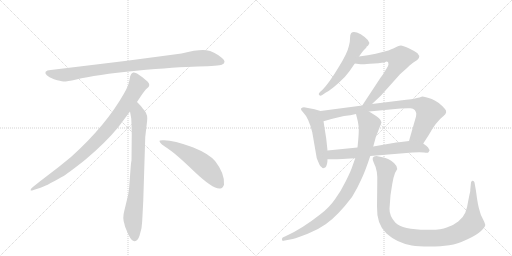
t = 0.00 s
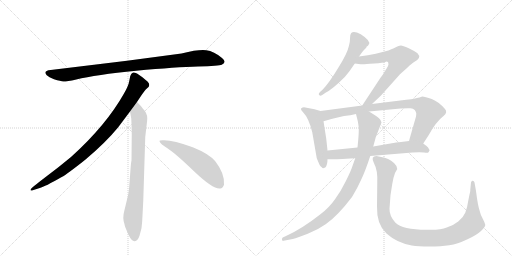
t = 1.92 s
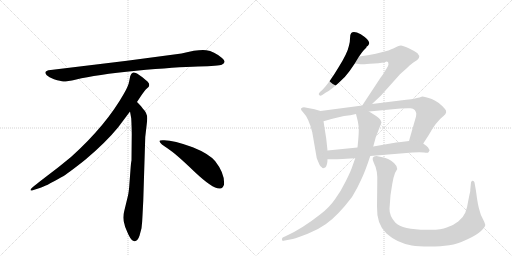
t = 3.84 s
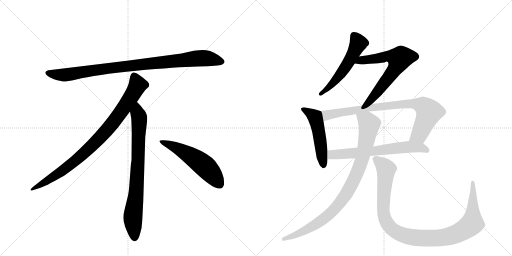
t = 5.75 s
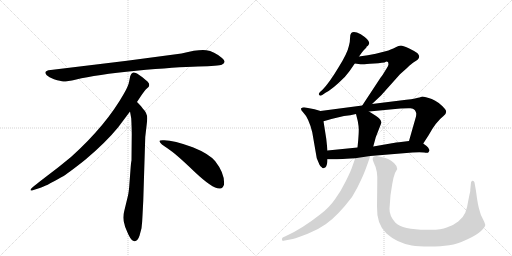
t = 7.67 s
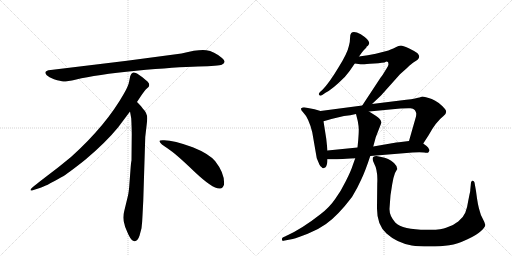
t = 9.59 s

The animated SVG that drew these frames (rendered in a browser with its animation timeline set to each time). Animation: 11 CSS @keyframes rules; one cycle of 9.59 s.

<svg version="1.1" viewBox="0 0 2048 1024" xmlns="http://www.w3.org/2000/svg">
  <g stroke="lightgray" stroke-dasharray="1,1" stroke-width="1" transform="scale(4, 4)">
    <line x1="0" y1="0" x2="256" y2="256"></line>
    <line x1="256" y1="0" x2="0" y2="256"></line>
    <line x1="128" y1="0" x2="128" y2="256"></line>
    <line x1="0" y1="128" x2="256" y2="128"></line>
    <line x1="256" y1="0" x2="512" y2="256"></line>
    <line x1="512" y1="0" x2="256" y2="256"></line>
    <line x1="384" y1="0" x2="384" y2="256"></line>
    <line x1="256" y1="128" x2="512" y2="128"></line>
  </g>
<g transform="scale(1, -1) translate(0, -850)">
   <style type="text/css">
    @keyframes keyframes0 {
      from {
       stroke: black;
       stroke-dashoffset: 952;
       stroke-width: 128;
       }
       76% {
       animation-timing-function: step-end;
       stroke: black;
       stroke-dashoffset: 0;
       stroke-width: 128;
       }
       to {
       stroke: black;
       stroke-width: 1024;
       }
       }
       #make-me-a-hanzi-animation-0 {
         animation: keyframes0 1.024740s both;
         animation-delay: 0.000000s;
         animation-timing-function: linear;
       }
    @keyframes keyframes1 {
      from {
       stroke: black;
       stroke-dashoffset: 897;
       stroke-width: 128;
       }
       74% {
       animation-timing-function: step-end;
       stroke: black;
       stroke-dashoffset: 0;
       stroke-width: 128;
       }
       to {
       stroke: black;
       stroke-width: 1024;
       }
       }
       #make-me-a-hanzi-animation-1 {
         animation: keyframes1 0.979980s both;
         animation-delay: 1.024740s;
         animation-timing-function: linear;
       }
    @keyframes keyframes2 {
      from {
       stroke: black;
       stroke-dashoffset: 792;
       stroke-width: 128;
       }
       72% {
       animation-timing-function: step-end;
       stroke: black;
       stroke-dashoffset: 0;
       stroke-width: 128;
       }
       to {
       stroke: black;
       stroke-width: 1024;
       }
       }
       #make-me-a-hanzi-animation-2 {
         animation: keyframes2 0.894531s both;
         animation-delay: 2.004720s;
         animation-timing-function: linear;
       }
    @keyframes keyframes3 {
      from {
       stroke: black;
       stroke-dashoffset: 548;
       stroke-width: 128;
       }
       64% {
       animation-timing-function: step-end;
       stroke: black;
       stroke-dashoffset: 0;
       stroke-width: 128;
       }
       to {
       stroke: black;
       stroke-width: 1024;
       }
       }
       #make-me-a-hanzi-animation-3 {
         animation: keyframes3 0.695964s both;
         animation-delay: 2.899251s;
         animation-timing-function: linear;
       }
    @keyframes keyframes4 {
      from {
       stroke: black;
       stroke-dashoffset: 549;
       stroke-width: 128;
       }
       64% {
       animation-timing-function: step-end;
       stroke: black;
       stroke-dashoffset: 0;
       stroke-width: 128;
       }
       to {
       stroke: black;
       stroke-width: 1024;
       }
       }
       #make-me-a-hanzi-animation-4 {
         animation: keyframes4 0.696777s both;
         animation-delay: 3.595215s;
         animation-timing-function: linear;
       }
    @keyframes keyframes5 {
      from {
       stroke: black;
       stroke-dashoffset: 668;
       stroke-width: 128;
       }
       68% {
       animation-timing-function: step-end;
       stroke: black;
       stroke-dashoffset: 0;
       stroke-width: 128;
       }
       to {
       stroke: black;
       stroke-width: 1024;
       }
       }
       #make-me-a-hanzi-animation-5 {
         animation: keyframes5 0.793620s both;
         animation-delay: 4.291992s;
         animation-timing-function: linear;
       }
    @keyframes keyframes6 {
      from {
       stroke: black;
       stroke-dashoffset: 512;
       stroke-width: 128;
       }
       63% {
       animation-timing-function: step-end;
       stroke: black;
       stroke-dashoffset: 0;
       stroke-width: 128;
       }
       to {
       stroke: black;
       stroke-width: 1024;
       }
       }
       #make-me-a-hanzi-animation-6 {
         animation: keyframes6 0.666667s both;
         animation-delay: 5.085612s;
         animation-timing-function: linear;
       }
    @keyframes keyframes7 {
      from {
       stroke: black;
       stroke-dashoffset: 835;
       stroke-width: 128;
       }
       73% {
       animation-timing-function: step-end;
       stroke: black;
       stroke-dashoffset: 0;
       stroke-width: 128;
       }
       to {
       stroke: black;
       stroke-width: 1024;
       }
       }
       #make-me-a-hanzi-animation-7 {
         animation: keyframes7 0.929525s both;
         animation-delay: 5.752279s;
         animation-timing-function: linear;
       }
    @keyframes keyframes8 {
      from {
       stroke: black;
       stroke-dashoffset: 657;
       stroke-width: 128;
       }
       68% {
       animation-timing-function: step-end;
       stroke: black;
       stroke-dashoffset: 0;
       stroke-width: 128;
       }
       to {
       stroke: black;
       stroke-width: 1024;
       }
       }
       #make-me-a-hanzi-animation-8 {
         animation: keyframes8 0.784668s both;
         animation-delay: 6.681803s;
         animation-timing-function: linear;
       }
    @keyframes keyframes9 {
      from {
       stroke: black;
       stroke-dashoffset: 926;
       stroke-width: 128;
       }
       75% {
       animation-timing-function: step-end;
       stroke: black;
       stroke-dashoffset: 0;
       stroke-width: 128;
       }
       to {
       stroke: black;
       stroke-width: 1024;
       }
       }
       #make-me-a-hanzi-animation-9 {
         animation: keyframes9 1.003581s both;
         animation-delay: 7.466471s;
         animation-timing-function: linear;
       }
    @keyframes keyframes10 {
      from {
       stroke: black;
       stroke-dashoffset: 1066;
       stroke-width: 128;
       }
       78% {
       animation-timing-function: step-end;
       stroke: black;
       stroke-dashoffset: 0;
       stroke-width: 128;
       }
       to {
       stroke: black;
       stroke-width: 1024;
       }
       }
       #make-me-a-hanzi-animation-10 {
         animation: keyframes10 1.117513s both;
         animation-delay: 8.470052s;
         animation-timing-function: linear;
       }
</style>
<path d="M 726 636 L 508 607 L 203 570 Q 170 567 187 549 Q 195 542 216 533 Q 244 525 253 524 Q 263 523 305 532 Q 383 551 545 567 Q 707 582 792 584 Q 877 586 887 591 Q 909 601 888 618 Q 856 645 825 649 Q 795 653 726 636 Z" fill="lightgray"></path> 
<path d="M 548 442 Q 576 485 583 492 L 594 502 Q 597 505 597 511 Q 597 516 590 524 Q 572 541 548 556 Q 537 561 533 560 L 528 557 Q 526 556 524 552 Q 522 547 521 546 L 517 526 Q 514 507 496 476 Q 424 348 284 222 Q 235 181 180 140 Q 126 99 124 94 Q 117 84 134 90 L 159 98 Q 179 103 247 142 Q 268 153 341 211 Q 422 279 472 340 L 520 404 L 548 442 Z" fill="lightgray"></path> 
<path d="M 573 46 L 581 302 L 587 354 Q 589 370 589 377 Q 589 398 571 416 Q 569 421 548 442 C 527 464 515 434 520 404 L 525 376 Q 527 335 527 314 L 526 208 Q 524 202 522 172 L 518 119 Q 516 86 512 68 L 497 6 Q 489 -22 498 -47 L 500 -56 Q 502 -62 514 -89 Q 527 -116 539 -115 Q 551 -114 558 -93 L 566 -63 Q 569 -40 570 -12 L 573 46 Z" fill="lightgray"></path> 
<path d="M 638 285 Q 641 274 671 256 Q 701 237 777 164 Q 854 91 881 96 Q 891 97 896 111 Q 900 155 861 205 Q 836 235 771 261 Q 688 292 650 289 Q 637 289 638 285 Z" fill="lightgray"></path> 
<path d="M 1436 624 L 1449 642 Q 1451 645 1465 659 L 1466 663 Q 1473 666 1475 672 Q 1485 686 1443 713 Q 1415 728 1405 718 Q 1400 713 1400 696 Q 1400 679 1396 668 Q 1390 637 1352 577 Q 1315 516 1290 491 L 1280 482 Q 1272 474 1277 470 Q 1280 465 1289 470 L 1302 479 Q 1329 492 1379 542 Q 1398 563 1419 596 L 1436 624 Z" fill="lightgray"></path> 
<path d="M 1488 434 L 1524 468 L 1600 553 L 1628 578 Q 1648 597 1655 601 Q 1689 618 1670 637 Q 1660 645 1635 657 Q 1610 668 1604 668 Q 1598 668 1594 666 L 1585 662 Q 1560 650 1546 646 L 1503 635 Q 1473 628 1436 624 C 1406 620 1389 600 1419 596 L 1442 593 Q 1443 592 1480 595 Q 1518 597 1538 600 Q 1554 610 1554 593 Q 1553 585 1547 577 L 1537 561 Q 1533 553 1522 539 L 1449 428 C 1433 403 1466 413 1488 434 Z" fill="lightgray"></path> 
<path d="M 1282 406 L 1258 413 L 1216 421 Q 1210 421 1205 417 Q 1201 412 1213 400 Q 1235 378 1249 321 L 1267 217 L 1278 191 Q 1282 183 1286 182 Q 1291 176 1293 177 L 1301 180 Q 1310 189 1310 213 L 1310 248 L 1305 295 L 1294 365 C 1289 395 1288 404 1282 406 Z" fill="lightgray"></path> 
<path d="M 1693 276 L 1715 310 Q 1744 363 1774 386 Q 1792 400 1780 414 Q 1755 443 1727 454 Q 1700 464 1689 464 L 1678 460 Q 1675 460 1660 456 Q 1646 452 1625 451 L 1488 434 L 1449 428 L 1282 406 C 1252 402 1265 357 1294 365 L 1312 370 Q 1324 374 1342 378 L 1376 386 Q 1402 389 1424 394 L 1476 404 L 1602 416 Q 1632 418 1642 417 Q 1653 416 1659 410 Q 1663 405 1665 397 Q 1665 387 1664 384 L 1636 286 C 1628 257 1677 251 1693 276 Z" fill="lightgray"></path> 
<path d="M 1481 226 L 1650 240 Q 1681 242 1696 240 Q 1711 238 1713 240 Q 1715 242 1718 248 L 1718 250 Q 1713 262 1705 267 Q 1697 272 1693 276 C 1674 291 1666 290 1636 286 L 1596 281 Q 1570 278 1562 276 L 1493 264 L 1430 260 L 1310 248 C 1280 245 1280 213 1310 213 L 1324 213 Q 1326 212 1421 217 L 1481 226 Z" fill="lightgray"></path> 
<path d="M 1421 217 L 1412 192 Q 1404 166 1383 125 Q 1363 84 1340 53 Q 1318 21 1283 -6 Q 1207 -66 1142 -95 L 1131 -100 Q 1127 -104 1128 -109 Q 1129 -115 1134 -113 L 1171 -106 Q 1191 -101 1231 -85 Q 1272 -69 1304 -46 Q 1352 -12 1408 62 Q 1430 98 1445 132 Q 1461 165 1481 226 L 1493 264 L 1503 301 L 1526 360 Q 1523 371 1516 377 Q 1510 383 1476 404 C 1451 420 1417 423 1424 394 L 1431 366 Q 1436 339 1435 328 Q 1435 317 1433 291 L 1430 260 L 1421 217 Z" fill="lightgray"></path> 
<path d="M 1562 69 L 1569 114 Q 1573 140 1580 158 L 1589 174 Q 1589 186 1576 198 Q 1554 219 1525 222 L 1506 226 Q 1481 226 1496 197 Q 1512 168 1509 116 L 1508 24 Q 1506 -48 1546 -84 Q 1587 -121 1647 -132 Q 1673 -136 1718 -136 Q 1764 -136 1797 -131 Q 1830 -126 1868 -108 Q 1906 -91 1924 -74 Q 1942 -57 1941 -49 Q 1940 -42 1931 -25 Q 1922 -9 1920 2 Q 1911 28 1904 86 L 1898 120 Q 1896 126 1891 127 Q 1886 128 1884 120 L 1881 90 Q 1882 88 1878 72 L 1873 47 Q 1869 18 1861 -1 Q 1853 -20 1833 -36 Q 1813 -52 1787 -60 Q 1762 -71 1706 -69 Q 1610 -69 1581 -40 Q 1557 -13 1558 15 Q 1560 43 1562 69 Z" fill="lightgray"></path> 
      <clipPath id="make-me-a-hanzi-clip-0">
      <path d="M 726 636 L 508 607 L 203 570 Q 170 567 187 549 Q 195 542 216 533 Q 244 525 253 524 Q 263 523 305 532 Q 383 551 545 567 Q 707 582 792 584 Q 877 586 887 591 Q 909 601 888 618 Q 856 645 825 649 Q 795 653 726 636 Z" fill="lightgray"></path>
      </clipPath>
      <path clip-path="url(#make-me-a-hanzi-clip-0)" d="M 195 559 L 217 552 L 274 552 L 503 585 L 786 616 L 825 617 L 885 605 " fill="none" id="make-me-a-hanzi-animation-0" stroke-dasharray="824 1648" stroke-linecap="round"></path>

      <clipPath id="make-me-a-hanzi-clip-1">
      <path d="M 548 442 Q 576 485 583 492 L 594 502 Q 597 505 597 511 Q 597 516 590 524 Q 572 541 548 556 Q 537 561 533 560 L 528 557 Q 526 556 524 552 Q 522 547 521 546 L 517 526 Q 514 507 496 476 Q 424 348 284 222 Q 235 181 180 140 Q 126 99 124 94 Q 117 84 134 90 L 159 98 Q 179 103 247 142 Q 268 153 341 211 Q 422 279 472 340 L 520 404 L 548 442 Z" fill="lightgray"></path>
      </clipPath>
      <path clip-path="url(#make-me-a-hanzi-clip-1)" d="M 538 547 L 551 510 L 547 501 L 501 427 L 421 322 L 319 221 L 264 177 L 129 93 " fill="none" id="make-me-a-hanzi-animation-1" stroke-dasharray="769 1538" stroke-linecap="round"></path>

      <clipPath id="make-me-a-hanzi-clip-2">
      <path d="M 573 46 L 581 302 L 587 354 Q 589 370 589 377 Q 589 398 571 416 Q 569 421 548 442 C 527 464 515 434 520 404 L 525 376 Q 527 335 527 314 L 526 208 Q 524 202 522 172 L 518 119 Q 516 86 512 68 L 497 6 Q 489 -22 498 -47 L 500 -56 Q 502 -62 514 -89 Q 527 -116 539 -115 Q 551 -114 558 -93 L 566 -63 Q 569 -40 570 -12 L 573 46 Z" fill="lightgray"></path>
      </clipPath>
      <path clip-path="url(#make-me-a-hanzi-clip-2)" d="M 549 431 L 550 397 L 557 379 L 553 220 L 545 85 L 531 -24 L 539 -102 " fill="none" id="make-me-a-hanzi-animation-2" stroke-dasharray="664 1328" stroke-linecap="round"></path>

      <clipPath id="make-me-a-hanzi-clip-3">
      <path d="M 638 285 Q 641 274 671 256 Q 701 237 777 164 Q 854 91 881 96 Q 891 97 896 111 Q 900 155 861 205 Q 836 235 771 261 Q 688 292 650 289 Q 637 289 638 285 Z" fill="lightgray"></path>
      </clipPath>
      <path clip-path="url(#make-me-a-hanzi-clip-3)" d="M 645 284 L 688 268 L 793 206 L 841 163 L 877 115 " fill="none" id="make-me-a-hanzi-animation-3" stroke-dasharray="420 840" stroke-linecap="round"></path>

      <clipPath id="make-me-a-hanzi-clip-4">
      <path d="M 1436 624 L 1449 642 Q 1451 645 1465 659 L 1466 663 Q 1473 666 1475 672 Q 1485 686 1443 713 Q 1415 728 1405 718 Q 1400 713 1400 696 Q 1400 679 1396 668 Q 1390 637 1352 577 Q 1315 516 1290 491 L 1280 482 Q 1272 474 1277 470 Q 1280 465 1289 470 L 1302 479 Q 1329 492 1379 542 Q 1398 563 1419 596 L 1436 624 Z" fill="lightgray"></path>
      </clipPath>
      <path clip-path="url(#make-me-a-hanzi-clip-4)" d="M 1414 709 L 1434 676 L 1401 613 L 1337 522 L 1283 475 " fill="none" id="make-me-a-hanzi-animation-4" stroke-dasharray="421 842" stroke-linecap="round"></path>

      <clipPath id="make-me-a-hanzi-clip-5">
      <path d="M 1488 434 L 1524 468 L 1600 553 L 1628 578 Q 1648 597 1655 601 Q 1689 618 1670 637 Q 1660 645 1635 657 Q 1610 668 1604 668 Q 1598 668 1594 666 L 1585 662 Q 1560 650 1546 646 L 1503 635 Q 1473 628 1436 624 C 1406 620 1389 600 1419 596 L 1442 593 Q 1443 592 1480 595 Q 1518 597 1538 600 Q 1554 610 1554 593 Q 1553 585 1547 577 L 1537 561 Q 1533 553 1522 539 L 1449 428 C 1433 403 1466 413 1488 434 Z" fill="lightgray"></path>
      </clipPath>
      <path clip-path="url(#make-me-a-hanzi-clip-5)" d="M 1425 599 L 1446 610 L 1559 626 L 1597 615 L 1574 566 L 1506 478 L 1479 447 L 1455 433 " fill="none" id="make-me-a-hanzi-animation-5" stroke-dasharray="540 1080" stroke-linecap="round"></path>

      <clipPath id="make-me-a-hanzi-clip-6">
      <path d="M 1282 406 L 1258 413 L 1216 421 Q 1210 421 1205 417 Q 1201 412 1213 400 Q 1235 378 1249 321 L 1267 217 L 1278 191 Q 1282 183 1286 182 Q 1291 176 1293 177 L 1301 180 Q 1310 189 1310 213 L 1310 248 L 1305 295 L 1294 365 C 1289 395 1288 404 1282 406 Z" fill="lightgray"></path>
      </clipPath>
      <path clip-path="url(#make-me-a-hanzi-clip-6)" d="M 1212 414 L 1261 378 L 1275 326 L 1294 186 " fill="none" id="make-me-a-hanzi-animation-6" stroke-dasharray="384 768" stroke-linecap="round"></path>

      <clipPath id="make-me-a-hanzi-clip-7">
      <path d="M 1693 276 L 1715 310 Q 1744 363 1774 386 Q 1792 400 1780 414 Q 1755 443 1727 454 Q 1700 464 1689 464 L 1678 460 Q 1675 460 1660 456 Q 1646 452 1625 451 L 1488 434 L 1449 428 L 1282 406 C 1252 402 1265 357 1294 365 L 1312 370 Q 1324 374 1342 378 L 1376 386 Q 1402 389 1424 394 L 1476 404 L 1602 416 Q 1632 418 1642 417 Q 1653 416 1659 410 Q 1663 405 1665 397 Q 1665 387 1664 384 L 1636 286 C 1628 257 1677 251 1693 276 Z" fill="lightgray"></path>
      </clipPath>
      <path clip-path="url(#make-me-a-hanzi-clip-7)" d="M 1290 401 L 1313 390 L 1471 418 L 1604 433 L 1680 431 L 1705 416 L 1715 399 L 1677 312 L 1644 291 " fill="none" id="make-me-a-hanzi-animation-7" stroke-dasharray="707 1414" stroke-linecap="round"></path>

      <clipPath id="make-me-a-hanzi-clip-8">
      <path d="M 1481 226 L 1650 240 Q 1681 242 1696 240 Q 1711 238 1713 240 Q 1715 242 1718 248 L 1718 250 Q 1713 262 1705 267 Q 1697 272 1693 276 C 1674 291 1666 290 1636 286 L 1596 281 Q 1570 278 1562 276 L 1493 264 L 1430 260 L 1310 248 C 1280 245 1280 213 1310 213 L 1324 213 Q 1326 212 1421 217 L 1481 226 Z" fill="lightgray"></path>
      </clipPath>
      <path clip-path="url(#make-me-a-hanzi-clip-8)" d="M 1317 219 L 1334 232 L 1407 235 L 1632 262 L 1683 260 L 1709 248 " fill="none" id="make-me-a-hanzi-animation-8" stroke-dasharray="529 1058" stroke-linecap="round"></path>

      <clipPath id="make-me-a-hanzi-clip-9">
      <path d="M 1421 217 L 1412 192 Q 1404 166 1383 125 Q 1363 84 1340 53 Q 1318 21 1283 -6 Q 1207 -66 1142 -95 L 1131 -100 Q 1127 -104 1128 -109 Q 1129 -115 1134 -113 L 1171 -106 Q 1191 -101 1231 -85 Q 1272 -69 1304 -46 Q 1352 -12 1408 62 Q 1430 98 1445 132 Q 1461 165 1481 226 L 1493 264 L 1503 301 L 1526 360 Q 1523 371 1516 377 Q 1510 383 1476 404 C 1451 420 1417 423 1424 394 L 1431 366 Q 1436 339 1435 328 Q 1435 317 1433 291 L 1430 260 L 1421 217 Z" fill="lightgray"></path>
      </clipPath>
      <path clip-path="url(#make-me-a-hanzi-clip-9)" d="M 1432 389 L 1469 364 L 1477 352 L 1475 337 L 1448 210 L 1424 148 L 1383 70 L 1333 8 L 1296 -25 L 1200 -83 L 1134 -106 " fill="none" id="make-me-a-hanzi-animation-9" stroke-dasharray="798 1596" stroke-linecap="round"></path>

      <clipPath id="make-me-a-hanzi-clip-10">
      <path d="M 1562 69 L 1569 114 Q 1573 140 1580 158 L 1589 174 Q 1589 186 1576 198 Q 1554 219 1525 222 L 1506 226 Q 1481 226 1496 197 Q 1512 168 1509 116 L 1508 24 Q 1506 -48 1546 -84 Q 1587 -121 1647 -132 Q 1673 -136 1718 -136 Q 1764 -136 1797 -131 Q 1830 -126 1868 -108 Q 1906 -91 1924 -74 Q 1942 -57 1941 -49 Q 1940 -42 1931 -25 Q 1922 -9 1920 2 Q 1911 28 1904 86 L 1898 120 Q 1896 126 1891 127 Q 1886 128 1884 120 L 1881 90 Q 1882 88 1878 72 L 1873 47 Q 1869 18 1861 -1 Q 1853 -20 1833 -36 Q 1813 -52 1787 -60 Q 1762 -71 1706 -69 Q 1610 -69 1581 -40 Q 1557 -13 1558 15 Q 1560 43 1562 69 Z" fill="lightgray"></path>
      </clipPath>
      <path clip-path="url(#make-me-a-hanzi-clip-10)" d="M 1504 210 L 1527 195 L 1544 174 L 1532 15 L 1539 -25 L 1570 -68 L 1631 -96 L 1710 -103 L 1786 -98 L 1845 -76 L 1878 -54 L 1890 -36 L 1891 120 " fill="none" id="make-me-a-hanzi-animation-10" stroke-dasharray="938 1876" stroke-linecap="round"></path>

</g>
</svg>
